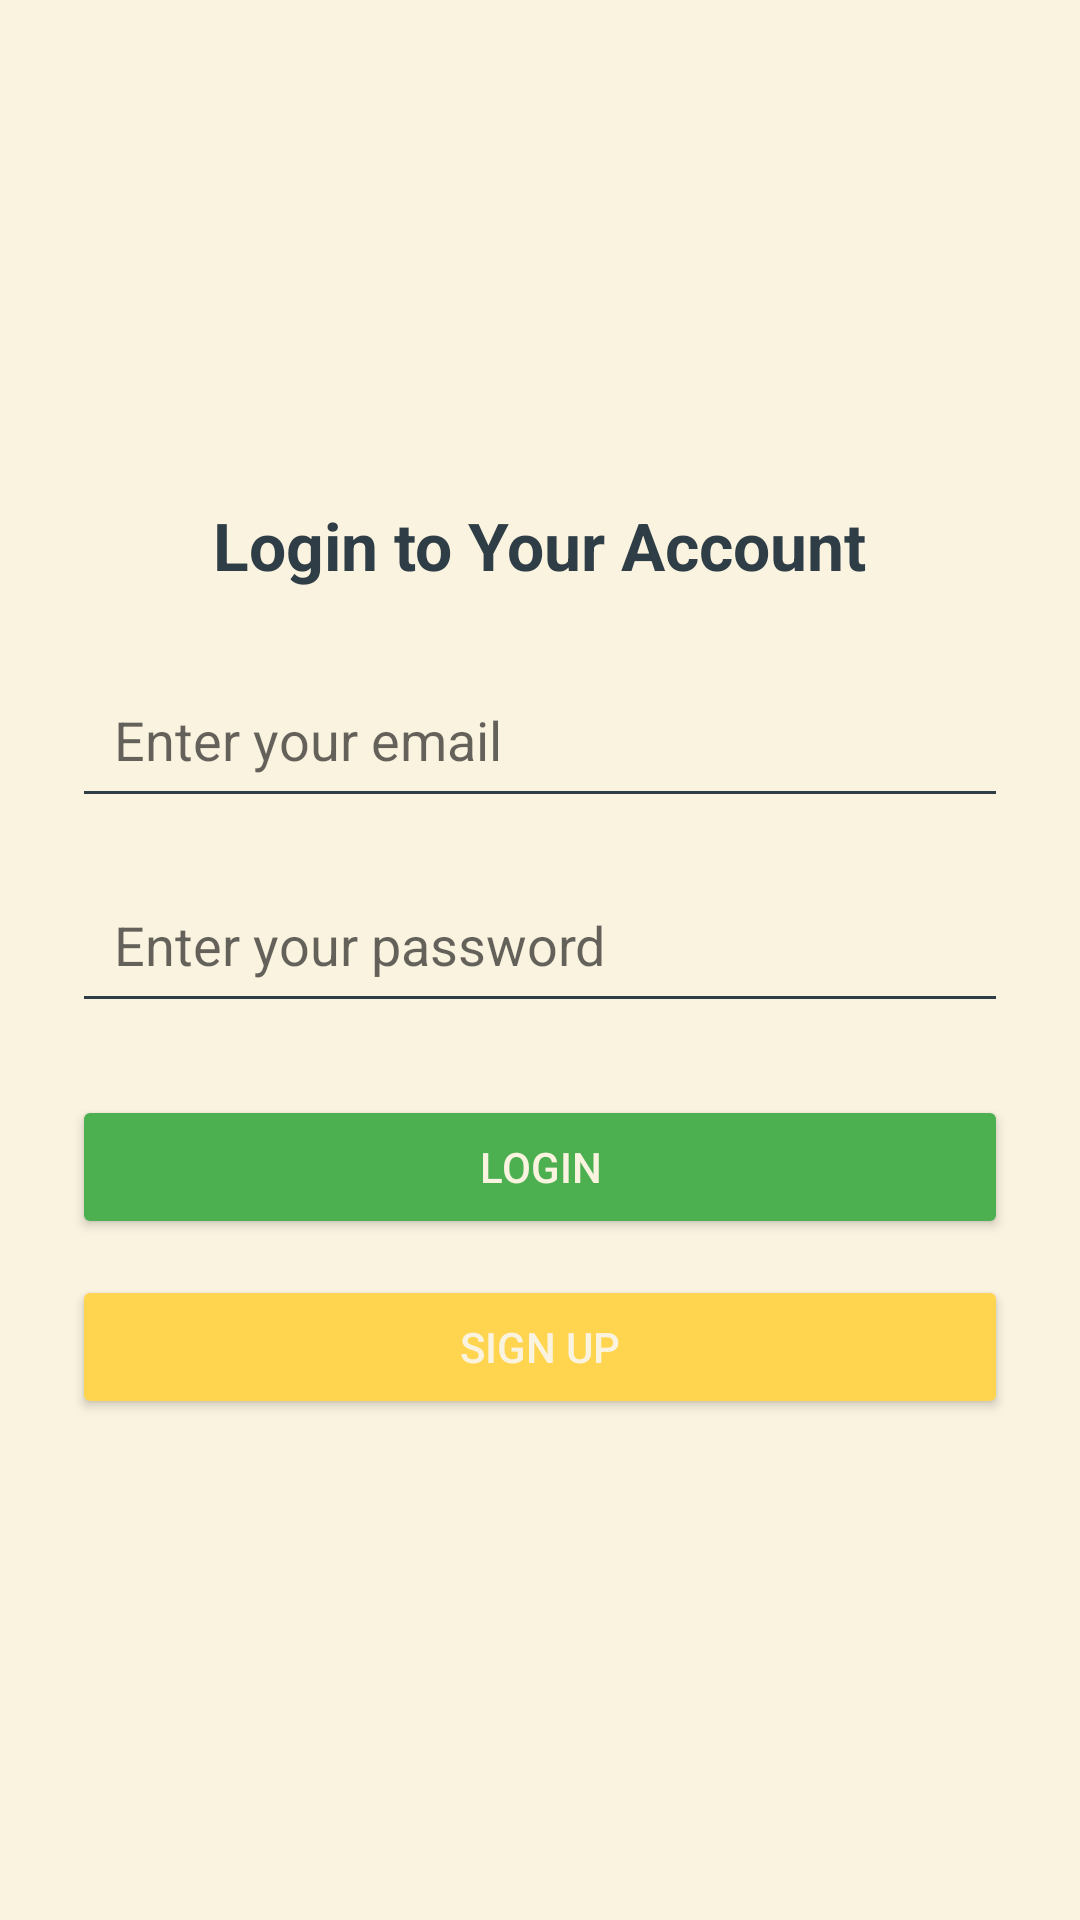

Here is an Android app screen rendered from its layout file. Give the layout XML and the strings, colors and styles it references.
<!-- AndroidManifest.xml: application theme Theme.MyFianlYearProject -->
<!-- res/layout/activity_login.xml -->
<LinearLayout xmlns:android="http://schemas.android.com/apk/res/android"
    android:layout_width="match_parent"
    android:layout_height="match_parent"
    android:padding="24dp"
    android:gravity="center"
    android:orientation="vertical"
    android:background="@color/softCreamWhite">

    <TextView
        android:layout_width="wrap_content"
        android:layout_height="wrap_content"
        android:text="Login to Your Account"
        android:textSize="22sp"
        android:textStyle="bold"
        android:textColor="@color/charcoalGray"
        android:layout_marginBottom="24dp"/>

    <EditText
        android:id="@+id/etEmailLogin"
        android:layout_width="match_parent"
        android:layout_height="wrap_content"
        android:hint="Enter your email"
        android:inputType="textEmailAddress"
        android:padding="14dp"
        android:backgroundTint="@color/charcoalGray"/>

    <EditText
        android:id="@+id/etPasswordLogin"
        android:layout_width="match_parent"
        android:layout_height="wrap_content"
        android:hint="Enter your password"
        android:inputType="textPassword"
        android:padding="14dp"
        android:backgroundTint="@color/charcoalGray"
        android:layout_marginTop="16dp"/>

    <Button
        android:id="@+id/LoginBtn"
        android:layout_width="match_parent"
        android:layout_height="wrap_content"
        android:text="LOGIN"
        android:textAllCaps="true"
        android:textColor="@color/softCreamWhite"
        android:backgroundTint="@color/ForestGreen"
        android:layout_marginTop="24dp"/>

    <Button
        android:id="@+id/btnSignUp"
        android:layout_width="match_parent"
        android:layout_height="wrap_content"
        android:text="SIGN UP"
        android:textAllCaps="true"
        android:textColor="@color/softCreamWhite"
        android:backgroundTint="@color/HarvestYellow"
        android:layout_marginTop="12dp"/>
</LinearLayout>
<!-- resources referenced by this layout -->
<resources>
  <color name="ForestGreen">#4CAF50</color>
  <color name="HarvestYellow">#FFD54F</color>
  <color name="charcoalGray">#2F3E46</color>
  <color name="softCreamWhite">#FAF3E0</color>
  <style name="Theme.MyFianlYearProject" parent="Theme.MaterialComponents.DayNight.DarkActionBar">
          
          <item name="colorPrimary">@color/purple_500</item>
          <item name="colorPrimaryVariant">@color/purple_700</item>
          <item name="colorOnPrimary">@color/white</item>
          
          <item name="colorSecondary">@color/teal_200</item>
          <item name="colorSecondaryVariant">@color/teal_700</item>
          <item name="colorOnSecondary">@color/black</item>
          
          <item name="android:statusBarColor">?attr/colorPrimaryVariant</item>
          
      </style>
  <color name="purple_500">#6200EA</color>
  <color name="purple_700">#3700B3</color>
  <color name="white">#FFFFFF</color>
  <color name="teal_200">#03DAC5</color>
  <color name="teal_700">#018786</color>
  <color name="black">#000000</color>
</resources>
